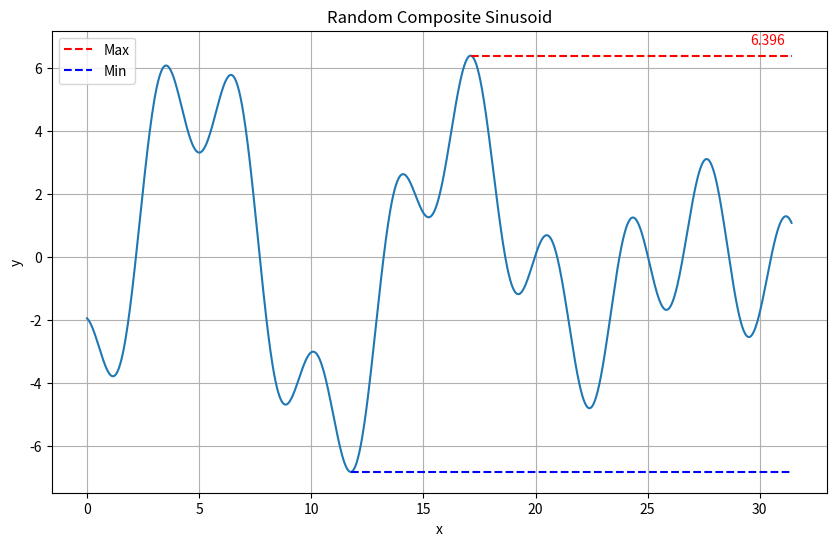

This chart was generated by the following Python code:
import matplotlib.pyplot as plt
import numpy as np



def random_sinusoid(x):
    # Generate 5 random sinusoids
    result = np.zeros_like(x)
    
    for _ in range(5):
        amplitude = np.random.uniform(0.5, 3.0)  # Random amplitude between 0.5 and 3
        frequency = np.random.uniform(0.1, 2.0)   # Random frequency/speed
        phase = np.random.uniform(0, 2 * np.pi)   # Random phase
        result += amplitude * np.sin(frequency * x + phase)
    
    return result

# Generate x values
x = np.linspace(0, 10 * np.pi, 1000)

# Generate the composite sinusoid
y = random_sinusoid(x)

max_curve = np.max(y)
idx_max = np.argmax(y)
x_max = x[idx_max]

min_curve = np.min(y)
idx_min = np.argmin(y)
x_min = x[idx_min]

# Plot the result
fig, ax = plt.subplots(figsize=(10, 6))
ax.plot(x, y)
ax.set_title('Random Composite Sinusoid')
ax.set_xlabel('x')
ax.set_ylabel('y')
ax.grid(True)

# ligne du max (depuis x_max jusqu'à la fin de l'axe x)
ax.hlines(
    y=max_curve,
    xmin=x_max,
    xmax=x[-1],
    color='r',
    linestyles='--',
    label='Max'
)

# texte affichant la valeur du max au-dessus de la ligne
dy = (y.max() - y.min()) or 1.0
offset = 0.02 * dy
# position du texte à l'extrémité droite de la ligne (légèrement en retrait)
dx = x[-1] - x[0]
x_text = x[-1] - 0.01 * dx
ax.text(
    x_text,
    max_curve + offset,
    f"{max_curve:.3f}",
    color='r',
    va='bottom',
    ha='right'
)
low, high = ax.get_ylim()
ax.set_ylim(low, max(high, max_curve + 3 * offset))

# ligne du min (depuis x_min jusqu'à la fin de l'axe x)
ax.hlines(
    y=min_curve,
    xmin=x_min,
    xmax=x[-1],
    color='b',
    linestyles='--',
    label='Min'
)

ax.legend()

plt.show()